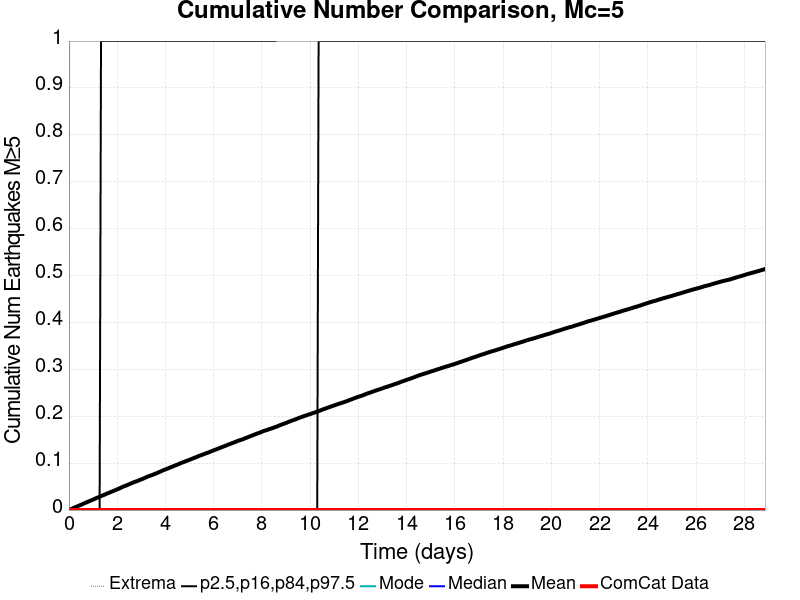

Values plotted in this chart, from the file beside it:
Time (days), ComCat Data, Simulation Mean, Simulation Median, Simulation Mode, Simulation Minimum, Simulation Maximum, 2.5 %-ile, 16 %-ile, 84 %-ile, 97.5 %-ile
0.0, 0.0, 0.0, 0.0, 0.0, 0.0, 0.0, 0.0, 0.0, 0.0, 0.0
0.05784, 0.0, 0.00131, 0.0, 0.0, 0.0, 2.0, 0.0, 0.0, 0.0, 0.0
0.1157, 0.0, 0.00251, 0.0, 0.0, 0.0, 3.0, 0.0, 0.0, 0.0, 0.0
0.1735, 0.0, 0.00384, 0.0, 0.0, 0.0, 3.0, 0.0, 0.0, 0.0, 0.0
0.2314, 0.0, 0.0053, 0.0, 0.0, 0.0, 3.0, 0.0, 0.0, 0.0, 0.0
0.2892, 0.0, 0.00651, 0.0, 0.0, 0.0, 4.0, 0.0, 0.0, 0.0, 0.0
0.347, 0.0, 0.00783, 0.0, 0.0, 0.0, 4.0, 0.0, 0.0, 0.0, 0.0
0.4049, 0.0, 0.0092, 0.0, 0.0, 0.0, 4.0, 0.0, 0.0, 0.0, 0.0
0.4627, 0.0, 0.01049, 0.0, 0.0, 0.0, 4.0, 0.0, 0.0, 0.0, 0.0
0.5205, 0.0, 0.01161, 0.0, 0.0, 0.0, 6.0, 0.0, 0.0, 0.0, 0.0
0.5784, 0.0, 0.01304, 0.0, 0.0, 0.0, 6.0, 0.0, 0.0, 0.0, 0.0
0.6362, 0.0, 0.01438, 0.0, 0.0, 0.0, 6.0, 0.0, 0.0, 0.0, 0.0
0.6941, 0.0, 0.01561, 0.0, 0.0, 0.0, 8.0, 0.0, 0.0, 0.0, 0.0
0.7519, 0.0, 0.01694, 0.0, 0.0, 0.0, 9.0, 0.0, 0.0, 0.0, 0.0
0.8097, 0.0, 0.01821, 0.0, 0.0, 0.0, 9.0, 0.0, 0.0, 0.0, 0.0
0.8676, 0.0, 0.01938, 0.0, 0.0, 0.0, 10.0, 0.0, 0.0, 0.0, 0.0
0.9254, 0.0, 0.0207, 0.0, 0.0, 0.0, 10.0, 0.0, 0.0, 0.0, 0.0
0.9832, 0.0, 0.02195, 0.0, 0.0, 0.0, 10.0, 0.0, 0.0, 0.0, 0.0
1.041, 0.0, 0.02316, 0.0, 0.0, 0.0, 10.0, 0.0, 0.0, 0.0, 0.0
1.099, 0.0, 0.02478, 0.0, 0.0, 0.0, 11.0, 0.0, 0.0, 0.0, 0.0
1.157, 0.0, 0.026, 0.0, 0.0, 0.0, 13.0, 0.0, 0.0, 0.0, 0.0
1.215, 0.0, 0.02712, 0.0, 0.0, 0.0, 13.0, 0.0, 0.0, 0.0, 0.0
1.272, 0.0, 0.02846, 0.0, 0.0, 0.0, 13.0, 0.0, 0.0, 0.0, 0.0
1.33, 0.0, 0.02975, 0.0, 0.0, 0.0, 13.0, 0.0, 0.0, 0.0, 1.0
1.388, 0.0, 0.03105, 0.0, 0.0, 0.0, 13.0, 0.0, 0.0, 0.0, 1.0
1.446, 0.0, 0.03213, 0.0, 0.0, 0.0, 13.0, 0.0, 0.0, 0.0, 1.0
1.504, 0.0, 0.03336, 0.0, 0.0, 0.0, 13.0, 0.0, 0.0, 0.0, 1.0
1.562, 0.0, 0.03478, 0.0, 0.0, 0.0, 13.0, 0.0, 0.0, 0.0, 1.0
1.619, 0.0, 0.03606, 0.0, 0.0, 0.0, 13.0, 0.0, 0.0, 0.0, 1.0
1.677, 0.0, 0.03723, 0.0, 0.0, 0.0, 13.0, 0.0, 0.0, 0.0, 1.0
1.735, 0.0, 0.03848, 0.0, 0.0, 0.0, 13.0, 0.0, 0.0, 0.0, 1.0
1.793, 0.0, 0.03965, 0.0, 0.0, 0.0, 13.0, 0.0, 0.0, 0.0, 1.0
1.851, 0.0, 0.04095, 0.0, 0.0, 0.0, 13.0, 0.0, 0.0, 0.0, 1.0
1.909, 0.0, 0.0421, 0.0, 0.0, 0.0, 13.0, 0.0, 0.0, 0.0, 1.0
1.966, 0.0, 0.04338, 0.0, 0.0, 0.0, 13.0, 0.0, 0.0, 0.0, 1.0
2.024, 0.0, 0.04458, 0.0, 0.0, 0.0, 13.0, 0.0, 0.0, 0.0, 1.0
2.082, 0.0, 0.04585, 0.0, 0.0, 0.0, 15.0, 0.0, 0.0, 0.0, 1.0
2.14, 0.0, 0.04729, 0.0, 0.0, 0.0, 15.0, 0.0, 0.0, 0.0, 1.0
2.198, 0.0, 0.04865, 0.0, 0.0, 0.0, 15.0, 0.0, 0.0, 0.0, 1.0
2.256, 0.0, 0.0501, 0.0, 0.0, 0.0, 15.0, 0.0, 0.0, 0.0, 1.0
2.314, 0.0, 0.05118, 0.0, 0.0, 0.0, 15.0, 0.0, 0.0, 0.0, 1.0
2.371, 0.0, 0.05226, 0.0, 0.0, 0.0, 15.0, 0.0, 0.0, 0.0, 1.0
2.429, 0.0, 0.05364, 0.0, 0.0, 0.0, 15.0, 0.0, 0.0, 0.0, 1.0
2.487, 0.0, 0.05489, 0.0, 0.0, 0.0, 15.0, 0.0, 0.0, 0.0, 1.0
2.545, 0.0, 0.05609, 0.0, 0.0, 0.0, 15.0, 0.0, 0.0, 0.0, 1.0
2.603, 0.0, 0.05738, 0.0, 0.0, 0.0, 15.0, 0.0, 0.0, 0.0, 1.0
2.661, 0.0, 0.05873, 0.0, 0.0, 0.0, 15.0, 0.0, 0.0, 0.0, 1.0
2.718, 0.0, 0.05979, 0.0, 0.0, 0.0, 15.0, 0.0, 0.0, 0.0, 1.0
2.776, 0.0, 0.06088, 0.0, 0.0, 0.0, 15.0, 0.0, 0.0, 0.0, 1.0
2.834, 0.0, 0.06197, 0.0, 0.0, 0.0, 15.0, 0.0, 0.0, 0.0, 1.0
2.892, 0.0, 0.06313, 0.0, 0.0, 0.0, 15.0, 0.0, 0.0, 0.0, 1.0
2.95, 0.0, 0.06433, 0.0, 0.0, 0.0, 15.0, 0.0, 0.0, 0.0, 1.0
3.008, 0.0, 0.06553, 0.0, 0.0, 0.0, 15.0, 0.0, 0.0, 0.0, 1.0
3.065, 0.0, 0.06675, 0.0, 0.0, 0.0, 15.0, 0.0, 0.0, 0.0, 1.0
3.123, 0.0, 0.06811, 0.0, 0.0, 0.0, 16.0, 0.0, 0.0, 0.0, 1.0
3.181, 0.0, 0.06929, 0.0, 0.0, 0.0, 16.0, 0.0, 0.0, 0.0, 1.0
3.239, 0.0, 0.07082, 0.0, 0.0, 0.0, 16.0, 0.0, 0.0, 0.0, 1.0
3.297, 0.0, 0.07189, 0.0, 0.0, 0.0, 16.0, 0.0, 0.0, 0.0, 1.0
3.355, 0.0, 0.07304, 0.0, 0.0, 0.0, 16.0, 0.0, 0.0, 0.0, 1.0
3.412, 0.0, 0.07409, 0.0, 0.0, 0.0, 17.0, 0.0, 0.0, 0.0, 1.0
... 440 more rows
